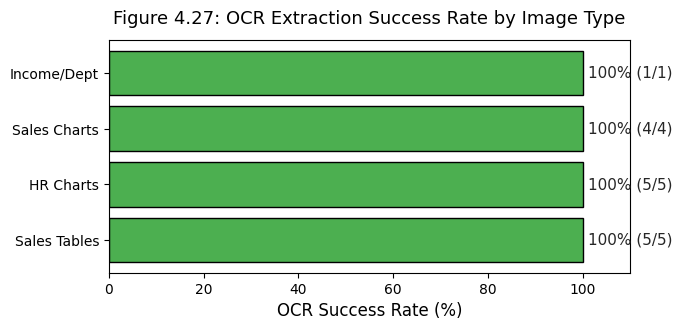

Python code for this plot: (Note: this script raises an exception after producing the figure.)
import matplotlib.pyplot as plt
import seaborn as sns

# Data for Figure 4.27
categories = [
    "Sales Tables",
    "HR Charts",
    "Sales Charts",
    "Income/Dept"
]
success_counts = [5, 5, 4, 1]
total_counts = [5, 5, 4, 1]
success_rates = [s/t*100 for s, t in zip(success_counts, total_counts)]

fig, ax = plt.subplots(figsize=(7, 3.5))
sns.set_theme(style="whitegrid", font_scale=1.1)

bars = ax.barh(categories, success_rates, color="#4CAF50", edgecolor="black")

# Annotate bars
for bar, rate, count, total in zip(bars, success_rates, success_counts, total_counts):
    ax.text(bar.get_width() + 1, bar.get_y() + bar.get_height()/2,
            f"{int(rate)}% ({count}/{total})", va='center', fontsize=11)

ax.set_xlim(0, 110)
ax.set_xlabel("OCR Success Rate (%)", fontsize=12)
ax.set_title("Figure 4.27: OCR Extraction Success Rate by Image Type", fontsize=13, pad=12)
plt.tight_layout()

# Save figure
plt.savefig("../images/fyp_figures/figure_4_27_ocr_success_rate.png", dpi=300)
plt.close()
